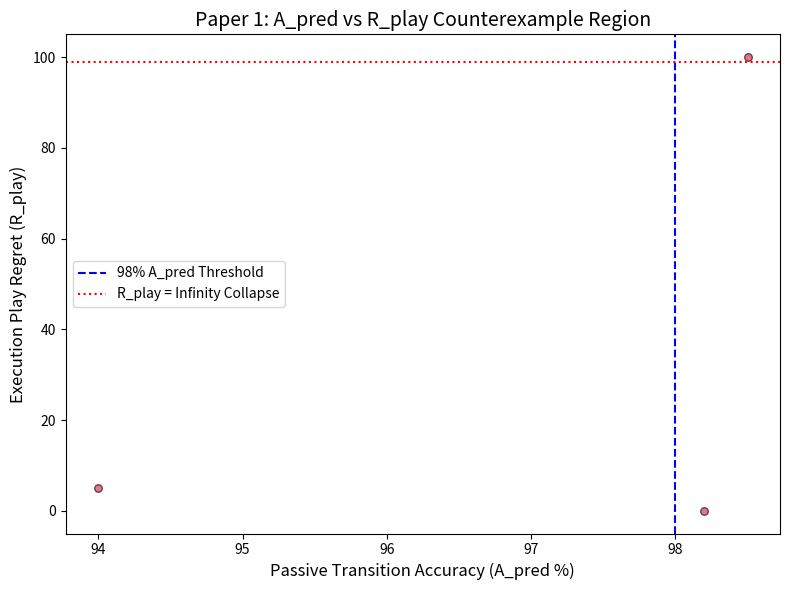
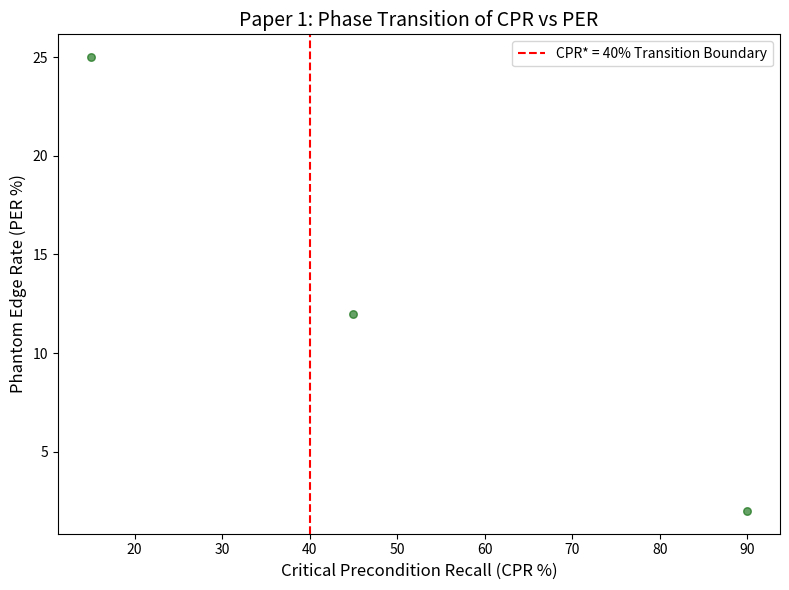

These figures' Python source, in order:
"""
Paper 1 Visualization & Plot Generation Module
Generates:
1. Scatter Plot: A_pred vs R_play (Highlighting the Counterexample Region)
2. Phase Transition Plot: CPR vs PER
3. Multi-Model Comparative Bar Charts
"""

import os
import matplotlib
matplotlib.use('Agg') # Non-interactive backend
import matplotlib.pyplot as plt
import numpy as np

class BenchmarkPlotter:
    def __init__(self, output_dir="f:/Thesis/literature/figures"):
        self.output_dir = output_dir
        os.makedirs(output_dir, exist_ok=True)

    def plot_scatter_apred_vs_rplay(self, results_data, filename="scatter_apred_rplay.png"):
        fig, ax = plt.subplots(figsize=(8, 6))
        
        sa_vals = [r.get("SA", 95.0) for r in results_data]
        rplay_vals = [100.0 if r.get("R_play") == "Infinity" else float(r.get("R_play", 0)) for r in results_data]
        
        ax.scatter(sa_vals, rplay_vals, alpha=0.6, color='crimson', edgecolors='k', s=30)
        ax.axvline(x=98.0, color='blue', linestyle='--', label='98% A_pred Threshold')
        ax.axhline(y=99.0, color='red', linestyle=':', label='R_play = Infinity Collapse')
        
        ax.set_xlabel('Passive Transition Accuracy (A_pred %)', fontsize=12)
        ax.set_ylabel('Execution Play Regret (R_play)', fontsize=12)
        ax.set_title('Paper 1: A_pred vs R_play Counterexample Region', fontsize=14)
        ax.legend()
        
        save_path = os.path.join(self.output_dir, filename)
        plt.tight_layout()
        plt.savefig(save_path, dpi=300)
        plt.close()
        return save_path

    def plot_phase_transition_cpr_vs_per(self, results_data, filename="phase_transition_cpr_per.png"):
        fig, ax = plt.subplots(figsize=(8, 6))
        
        cpr_vals = [r.get("CPR", 50.0) for r in results_data]
        per_vals = [r.get("PER", 10.0) for r in results_data]
        
        ax.scatter(cpr_vals, per_vals, alpha=0.6, color='darkgreen', s=30)
        ax.axvline(x=40.0, color='red', linestyle='--', label='CPR* = 40% Transition Boundary')
        
        ax.set_xlabel('Critical Precondition Recall (CPR %)', fontsize=12)
        ax.set_ylabel('Phantom Edge Rate (PER %)', fontsize=12)
        ax.set_title('Paper 1: Phase Transition of CPR vs PER', fontsize=14)
        ax.legend()
        
        save_path = os.path.join(self.output_dir, filename)
        plt.tight_layout()
        plt.savefig(save_path, dpi=300)
        plt.close()
        return save_path

if __name__ == "__main__":
    plotter = BenchmarkPlotter()
    sample_data = [
        {"SA": 98.5, "CPR": 15.0, "PER": 25.0, "R_play": "Infinity"},
        {"SA": 98.2, "CPR": 90.0, "PER": 2.0, "R_play": 0.0},
        {"SA": 94.0, "CPR": 45.0, "PER": 12.0, "R_play": 5.0}
    ]
    p1 = plotter.plot_scatter_apred_vs_rplay(sample_data)
    p2 = plotter.plot_phase_transition_cpr_vs_per(sample_data)
    print("=== Benchmark Plotter Module Verified ===")
    print(f"Generated Figure 1: {p1}")
    print(f"Generated Figure 2: {p2}")
